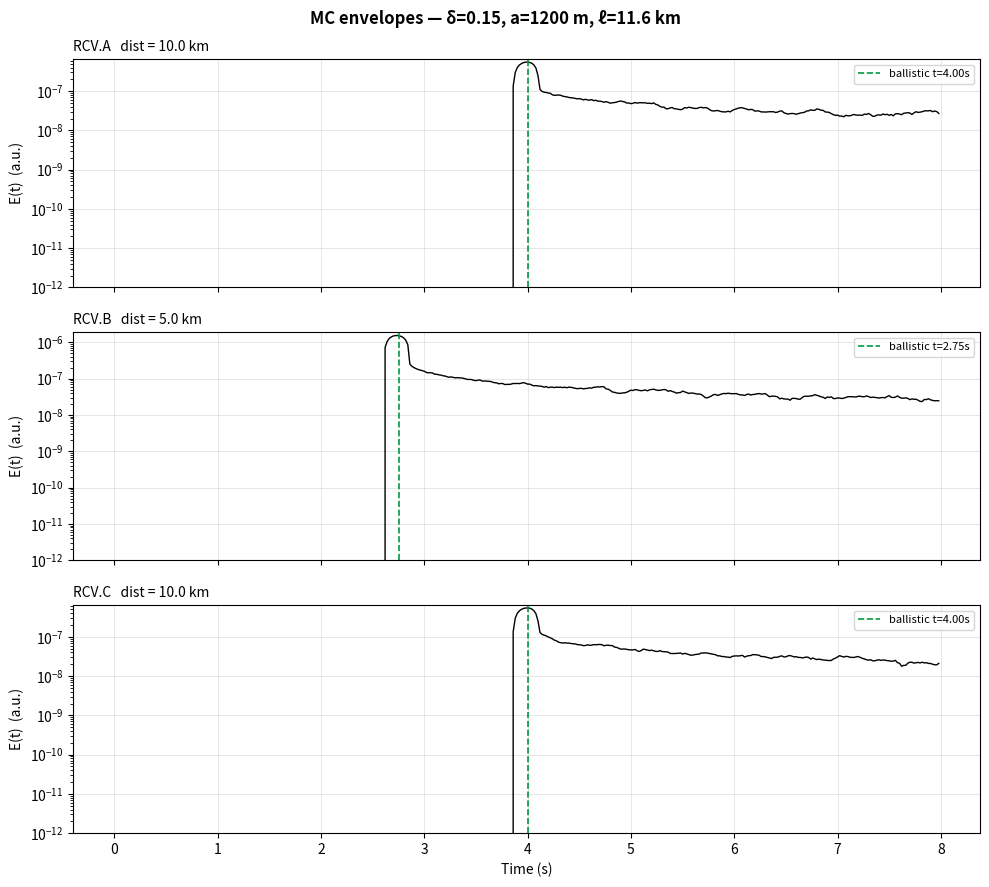

This chart was generated by the following Python code:
"""
mc_solver.py
============
2D scalar Monte Carlo radiative transfer simulation for elastic seismic
energy in random heterogeneous media.

Each phonon carries unit energy and propagates in straight lines between
scattering events. Distance to next scattering event is exponentially
distributed with mean = mean free path ℓ. Direction after each event is
randomized (isotropic-scattering kernel — Sato & Fehler 2012, Ch 7).

Output: energy envelope E(t) at each receiver, directly comparable to
the squared-and-smoothed seismogram trace from the FD solver.

References:
    Sato, H., Fehler, M., Maeda, T. (2012). Seismic Wave Propagation and
    Scattering in the Heterogeneous Earth, 2nd ed. Springer. (Ch 4–7)
"""

import numpy as np
import matplotlib.pyplot as plt
import os
import time


# ──────────────────────────────────────────────────────────────────────
# Mean free path from random-medium statistics (Born approximation)
# ──────────────────────────────────────────────────────────────────────

def mean_free_path_gaussian_2d(V0, f0, eps, a):
    """Mean free path for a 2D Gaussian-correlated random medium under the
    Born (single-scattering) approximation.

        g_total ≈ π · ε² · k² · a · exp(-k²a²/4)        [1/length]
        ℓ       = 1 / g_total

    where k = 2π f₀ / V₀ is the dominant wavenumber.

    Args
    ----
    V0  : mean wave speed  (m/s)
    f0  : dominant source frequency  (Hz)
    eps : RMS velocity perturbation  δ  (dimensionless)
    a   : correlation length  (m)

    Returns
    -------
    ℓ  : mean free path  (m)
    """
    k = 2.0 * np.pi * f0 / V0
    g_total = np.pi * eps**2 * k**2 * a * np.exp(-(k * a)**2 / 4.0)
    if g_total <= 0:
        return np.inf
    return 1.0 / g_total


# ──────────────────────────────────────────────────────────────────────
# Monte Carlo phonon-shooting solver
# ──────────────────────────────────────────────────────────────────────

class RTMonteCarlo2D:
    """2D Monte Carlo radiative transfer phonon-shooting simulation.

    Convention:
        domain origin at (0, 0), domain extent (Lx, Lz).
        Source emits phonons at `source_pos` at time `t_source` with
        random isotropic direction.
        Each phonon propagates at constant speed V0 in straight lines
        between scattering events. Mean free path is `mean_free_path`.
        At each event, direction is reset to a uniform random angle.
        Energy at each receiver is recorded as a histogram of phonon
        passages (density of phonons inside the receiver disk).

    Compared to FD:
        FD solves the wave equation; this solves the Boltzmann transport
        equation for elastic energy under the assumption of incoherent
        single-mode scattering. The two should agree at long times in the
        diffusive regime; deviations indicate coherent (interference)
        effects that RT cannot capture.
    """

    def __init__(self, V0, mean_free_path, domain_size, source_pos,
                 n_phonons=100_000, t_source=1.5, seed=42):
        self.V0           = float(V0)
        self.l_mfp        = float(mean_free_path)
        self.domain_size  = np.asarray(domain_size, float)        # (Lx, Lz)
        self.source_pos   = np.asarray(source_pos, float)         # (sx, sz)
        self.n_phonons    = int(n_phonons)
        self.t_source     = float(t_source)
        self.seed         = int(seed)
        self.receivers    = []

    def add_receiver(self, name, x, z, radius=500.0):
        self.receivers.append({
            'name'  : name,
            'pos'   : np.array([float(x), float(z)]),
            'radius': float(radius),
        })

    def run(self, t_total, dt=0.02, verbose=True):
        n_steps = int(t_total / dt)
        rng     = np.random.default_rng(self.seed)
        n       = self.n_phonons

        # Init phonon positions, directions, scatter distances
        pos        = np.tile(self.source_pos, (n, 1))
        theta      = rng.uniform(0, 2*np.pi, n)
        direction  = np.column_stack([np.cos(theta), np.sin(theta)])
        d_scatter  = -self.l_mfp * np.log(rng.uniform(1e-12, 1.0, n))
        alive      = np.ones(n, dtype=bool)

        # Init receiver bins
        time_axis = np.arange(n_steps) * dt
        for rcv in self.receivers:
            rcv['energy'] = np.zeros(n_steps)
            rcv['time']   = time_axis

        if verbose:
            print(f"  MC simulation:")
            print(f"    n_phonons     : {n}")
            print(f"    mean free path: {self.l_mfp:.0f} m")
            print(f"    n_steps       : {n_steps}  (dt={dt*1000:.0f} ms)")
            print(f"    source delay  : {self.t_source} s")

        t_start = time.time()
        ds      = self.V0 * dt

        for step in range(n_steps):
            t_now    = step * dt
            emitted  = alive & (t_now >= self.t_source)
            n_emit   = int(np.sum(emitted))

            if n_emit == 0:
                continue

            # advance emitted phonons
            pos[emitted]       += direction[emitted] * ds
            d_scatter[emitted] -= ds

            # count phonons inside each receiver disk
            for rcv in self.receivers:
                dx = pos[emitted, 0] - rcv['pos'][0]
                dz = pos[emitted, 1] - rcv['pos'][1]
                rcv['energy'][step] = np.sum(dx*dx + dz*dz < rcv['radius']**2)

            # rescatter phonons whose distance ran out
            scatter_now = emitted & (d_scatter <= 0)
            n_scatter   = int(np.sum(scatter_now))
            if n_scatter > 0:
                new_theta                  = rng.uniform(0, 2*np.pi, n_scatter)
                direction[scatter_now, 0]  = np.cos(new_theta)
                direction[scatter_now, 1]  = np.sin(new_theta)
                d_scatter[scatter_now]     = -self.l_mfp * np.log(
                                                rng.uniform(1e-12, 1.0, n_scatter))

            # kill phonons that left domain
            out  = ((pos[:, 0] < 0) | (pos[:, 0] > self.domain_size[0]) |
                    (pos[:, 1] < 0) | (pos[:, 1] > self.domain_size[1]))
            alive[out] = False

            if verbose and (step % max(1, n_steps//10) == 0):
                n_alive = int(np.sum(alive))
                print(f"    step {step:5d}/{n_steps}  alive={n_alive:6d}  "
                      f"t={t_now:.2f} s")

        if verbose:
            print(f"  MC done in {time.time()-t_start:.1f} s")

        # Normalise: phonon count → energy density (phonons / m² / s / source phonon)
        for rcv in self.receivers:
            A_rcv = np.pi * rcv['radius']**2
            rcv['energy'] = rcv['energy'] / (self.n_phonons * dt * A_rcv)

        return self.receivers

    # ── plotting ──────────────────────────────────────────────────────

    def plot_envelopes(self, output_dir, title="Monte Carlo Energy Envelopes",
                       log_scale=True):
        os.makedirs(output_dir, exist_ok=True)
        n   = len(self.receivers)
        fig, axes = plt.subplots(n, 1, figsize=(10, 3*n), sharex=True)
        if n == 1: axes = [axes]
        fig.patch.set_facecolor("white")
        fig.suptitle(title, fontsize=12, fontweight="bold")

        for ax, rcv in zip(axes, self.receivers):
            ax.set_facecolor("white")
            dist = np.linalg.norm(rcv['pos'] - self.source_pos)
            t_geo = self.t_source + dist / self.V0
            ax.plot(rcv['time'], rcv['energy'], color="black", lw=1.0)
            ax.axvline(t_geo, ls='--', color='#009944', lw=1.2,
                       label=f'ballistic t={t_geo:.2f}s')
            if log_scale:
                ax.set_yscale("log")
                ax.set_ylim(1e-12, None)
            ax.set_ylabel(r"E(t)  (a.u.)")
            ax.set_title(f"{rcv['name']}   dist = {dist/1000:.1f} km",
                         loc="left", fontsize=10)
            ax.grid(True, color="lightgray", lw=0.4)
            ax.legend(fontsize=8, loc="upper right")
        axes[-1].set_xlabel("Time (s)")
        plt.tight_layout()
        out = os.path.join(output_dir, "mc_envelopes.png")
        plt.savefig(out, dpi=150, bbox_inches="tight", facecolor="white")
        plt.close()
        print(f"  - {out}")

    def save_envelopes(self, npz_path):
        """Save envelopes for later overlay with FD."""
        os.makedirs(os.path.dirname(npz_path) or '.', exist_ok=True)
        save_dict = {'time': self.receivers[0]['time']}
        for rcv in self.receivers:
            save_dict[rcv['name']] = rcv['energy']
        np.savez(npz_path, **save_dict)
        print(f"  - {npz_path}")


# ──────────────────────────────────────────────────────────────────────
# Helper: compute energy envelope from FD seismogram trace
# ──────────────────────────────────────────────────────────────────────

def envelope_from_trace(trace, dt, smooth_t=0.2):
    """Energy envelope ∝ trace²(t) smoothed by a moving average of length
    smooth_t (in seconds). Use smooth_t ~ 1/f₀ for a clean comparison
    against MC envelopes."""
    sq = np.asarray(trace, float)**2
    n_smooth = max(1, int(smooth_t / dt))
    # padded moving average
    cum = np.cumsum(np.insert(sq, 0, 0))
    env = (cum[n_smooth:] - cum[:-n_smooth]) / n_smooth
    pad = np.zeros(n_smooth - 1)
    env = np.concatenate([pad, env]) if len(env) < len(sq) else env[:len(sq)]
    return env


# ──────────────────────────────────────────────────────────────────────
# Stand-alone demo / single-shot run
# ──────────────────────────────────────────────────────────────────────

if __name__ == "__main__":
    # Match FD setup exactly
    V0   = 4000.0
    f0   = 1.0
    eps  = 0.15
    a    = 1200.0
    L    = 40000.0

    mfp = mean_free_path_gaussian_2d(V0, f0, eps, a)
    print(f"Born-approximation mean free path: {mfp/1000:.2f} km   "
          f"(domain crossings: {L/mfp:.2f})")

    mc = RTMonteCarlo2D(V0=V0, mean_free_path=mfp,
                        domain_size=(L, L),
                        source_pos=(20000.0, 20000.0),
                        n_phonons=200_000)
    mc.add_receiver("RCV.A", 10000.0, 20000.0, radius=500.0)
    mc.add_receiver("RCV.B", 25000.0, 20000.0, radius=500.0)
    mc.add_receiver("RCV.C", 30000.0, 20000.0, radius=500.0)

    mc.run(t_total=8.0, dt=0.02)
    mc.plot_envelopes("mc_outputs/heterogeneous",
                       title=f"MC envelopes — δ={eps}, a={a:.0f} m, ℓ={mfp/1000:.1f} km")
    mc.save_envelopes("mc_outputs/heterogeneous/envelopes.npz")
